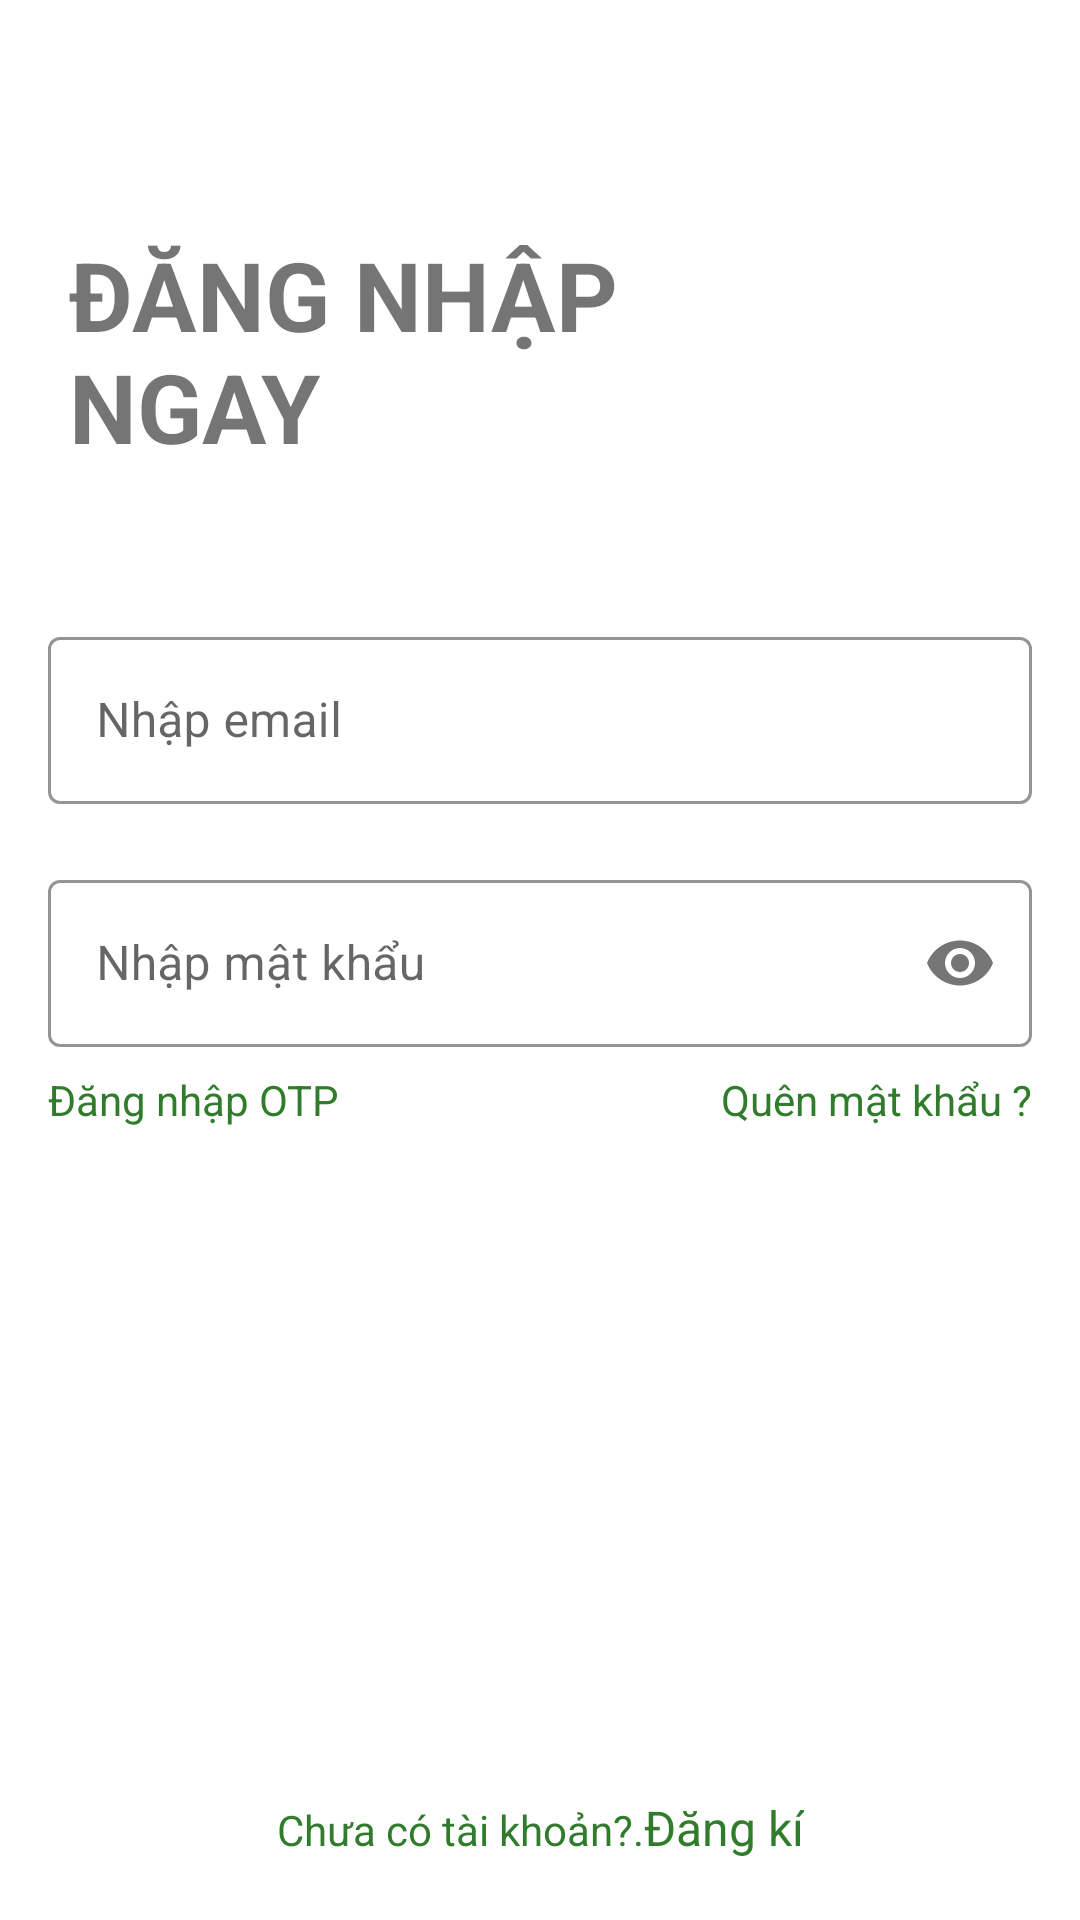

This screen was rendered from an Android layout file. Write that file and the resources it references.
<!-- AndroidManifest.xml: application theme Theme.LeBo -->
<!-- res/layout/fragment_login.xml -->
<?xml version="1.0" encoding="utf-8"?>
<FrameLayout xmlns:android="http://schemas.android.com/apk/res/android"
    xmlns:app="http://schemas.android.com/apk/res-auto"
    xmlns:tools="http://schemas.android.com/tools"
    android:layout_width="match_parent"
    android:layout_height="match_parent"
    tools:context=".ui.authentication.login.LoginFragment">


    <androidx.constraintlayout.widget.ConstraintLayout
        android:layout_width="match_parent"
        android:layout_height="match_parent">

        <androidx.constraintlayout.widget.Guideline
            android:id="@+id/gl_horizontal_1"
            android:layout_width="match_parent"
            android:layout_height="wrap_content"
            android:orientation="horizontal"
            app:layout_constraintGuide_percent="0.12" />

        <TextView
            android:id="@+id/text_view_login_now"
            android:layout_width="wrap_content"
            android:layout_height="wrap_content"
            android:maxLines="2"
            android:text="@string/text_login_now"
            android:textAllCaps="true"
            android:textSize="@dimen/text_size_32sp"
            android:textStyle="bold"
            app:layout_constraintEnd_toStartOf="@id/image_logo_login"
            app:layout_constraintStart_toStartOf="parent"
            app:layout_constraintTop_toTopOf="@id/gl_horizontal_1" />

        <ImageView
            android:id="@+id/image_logo_login"
            android:layout_width="@dimen/_100dp"
            android:layout_height="@dimen/_100dp"
            android:scaleType="fitCenter"
            android:src="@drawable/image_book_logo"
            app:layout_constraintEnd_toEndOf="parent"
            app:layout_constraintStart_toEndOf="@id/text_view_login_now"
            app:layout_constraintTop_toTopOf="@id/gl_horizontal_1" />

        <com.google.android.material.textfield.TextInputLayout
            android:id="@+id/text_input_layout_email"
            style="@style/Widget.MaterialComponents.TextInputLayout.OutlinedBox"
            android:layout_width="@dimen/_0dp"
            android:layout_height="wrap_content"
            android:layout_marginStart="@dimen/margin_16dp"
            android:layout_marginLeft="@dimen/margin_16dp"
            android:layout_marginTop="@dimen/margin_50dp"
            android:layout_marginEnd="@dimen/margin_16dp"
            android:layout_marginRight="@dimen/margin_16dp"
            app:boxStrokeColor="@color/color_main_green_700"
            app:endIconMode="clear_text"
            app:hintTextColor="@color/color_main_green_700"
            app:layout_constraintEnd_toEndOf="parent"
            app:layout_constraintStart_toStartOf="parent"
            app:layout_constraintTop_toBottomOf="@id/text_view_login_now"
            app:startIconDrawable="@drawable/ic_email_24dp"
            app:errorIconDrawable="@null">

            <com.google.android.material.textfield.TextInputEditText
                android:layout_width="match_parent"
                android:layout_height="wrap_content"
                android:hint="@string/text_input_email"
                android:inputType="textEmailAddress" />
        </com.google.android.material.textfield.TextInputLayout>

        <com.google.android.material.textfield.TextInputLayout
            android:id="@+id/text_input_layout_password"
            style="@style/Widget.MaterialComponents.TextInputLayout.OutlinedBox"
            android:layout_width="@dimen/_0dp"
            android:layout_height="wrap_content"
            android:layout_marginStart="@dimen/margin_16dp"
            android:layout_marginLeft="@dimen/margin_16dp"
            android:layout_marginTop="@dimen/margin_20dp"
            android:layout_marginEnd="@dimen/margin_16dp"
            android:layout_marginRight="@dimen/margin_16dp"
            app:boxStrokeColor="@color/color_main_green_700"
            app:hintTextColor="@color/color_main_green_700"
            app:layout_constraintEnd_toEndOf="parent"
            app:layout_constraintStart_toStartOf="parent"
            app:layout_constraintTop_toBottomOf="@id/text_input_layout_email"
            app:passwordToggleEnabled="true"
            app:startIconDrawable="@drawable/ic_lock_24dp"
            app:errorIconDrawable="@null">

            <com.google.android.material.textfield.TextInputEditText
                android:layout_width="match_parent"
                android:layout_height="wrap_content"
                android:hint="@string/text_input_password"
                android:inputType="textPassword" />
        </com.google.android.material.textfield.TextInputLayout>

        <TextView
            android:id="@+id/text_view_login_otp"
            android:layout_width="wrap_content"
            android:layout_height="wrap_content"
            android:layout_marginTop="@dimen/margin_8dp"
            android:text="@string/text_login_OTP"
            android:textColor="@color/color_main_green_900"
            app:layout_constraintStart_toStartOf="@id/text_input_layout_password"
            app:layout_constraintTop_toBottomOf="@id/text_input_layout_password" />

        <TextView
            android:id="@+id/text_view_forgot_password"
            android:layout_width="wrap_content"
            android:layout_height="wrap_content"
            android:layout_marginTop="@dimen/margin_8dp"
            android:text="@string/text_forgot_password"
            android:textColor="@color/color_main_green_900"
            app:layout_constraintEnd_toEndOf="@id/text_input_layout_password"
            app:layout_constraintTop_toBottomOf="@id/text_input_layout_password" />

        <androidx.appcompat.widget.AppCompatButton
            android:id="@+id/btn_login"
            android:layout_width="match_parent"
            android:layout_height="wrap_content"
            android:layout_margin="@dimen/margin_16dp"
            android:background="@drawable/bg_button_large_size"
            android:enabled="false"
            android:text="@string/text_login"
            android:textAllCaps="true"
            android:textColor="@color/white"
            android:textStyle="bold"
            app:layout_constraintBottom_toTopOf="@id/layout_sign_up"
            app:layout_constraintEnd_toEndOf="parent"
            app:layout_constraintStart_toStartOf="parent" />

        <LinearLayout
            android:id="@+id/layout_sign_up"
            android:layout_width="wrap_content"
            android:layout_height="wrap_content"
            android:layout_margin="@dimen/margin_20dp"
            android:orientation="horizontal"
            app:layout_constraintBottom_toBottomOf="parent"
            app:layout_constraintEnd_toEndOf="parent"
            app:layout_constraintStart_toStartOf="parent">

            <TextView
                android:layout_width="wrap_content"
                android:layout_height="wrap_content"
                android:text="@string/text_question_signup"
                android:textColor="@color/color_main_green_900"
                android:textSize="@dimen/text_size_14sp" />

            <TextView
                android:layout_width="wrap_content"
                android:layout_height="wrap_content"
                android:text="@string/text_signup"
                android:textColor="@color/color_main_green_900"
                android:textSize="@dimen/text_size_16sp" />
        </LinearLayout>
    </androidx.constraintlayout.widget.ConstraintLayout>

</FrameLayout>
<!-- resources referenced by this layout -->
<resources>
  <color name="color_main_green_700">#499144</color>
  <color name="color_main_green_900">#317C2C</color>
  <color name="white">#FFFFFFFF</color>
  <dimen name="_0dp">0dp</dimen>
  <dimen name="_100dp">100dp</dimen>
  <dimen name="margin_16dp">16dp</dimen>
  <dimen name="margin_20dp">20dp</dimen>
  <dimen name="margin_50dp">50dp</dimen>
  <dimen name="margin_8dp">8dp</dimen>
  <dimen name="text_size_14sp">14sp</dimen>
  <dimen name="text_size_16sp">16sp</dimen>
  <dimen name="text_size_32sp">32sp</dimen>
  <string name="text_forgot_password">Quên mật khẩu ?</string>
  <string name="text_input_email">Nhập email</string>
  <string name="text_input_password">Nhập mật khẩu</string>
  <string name="text_login">Đăng nhập</string>
  <string name="text_login_OTP">Đăng nhập OTP</string>
  <string name="text_login_now">Đăng nhập \nngay</string>
  <string name="text_question_signup">Chưa có tài khoản?. </string>
  <string name="text_signup">Đăng kí</string>
  <style name="Theme.LeBo" parent="Theme.MaterialComponents.DayNight.NoActionBar">
          
          <item name="colorPrimary">@color/purple_500</item>
          <item name="colorPrimaryVariant">@color/purple_700</item>
          <item name="colorOnPrimary">@color/white</item>
          
          <item name="colorSecondary">@color/teal_200</item>
          <item name="colorSecondaryVariant">@color/teal_700</item>
          <item name="colorOnSecondary">@color/black</item>
          
          <item name="android:statusBarColor">?attr/colorPrimaryVariant</item>
          
      </style>
  <color name="purple_500">#FF6200EE</color>
  <color name="purple_700">#FF3700B3</color>
  <color name="teal_200">#FF03DAC5</color>
  <color name="teal_700">#FF018786</color>
  <color name="black">#FF000000</color>
</resources>
